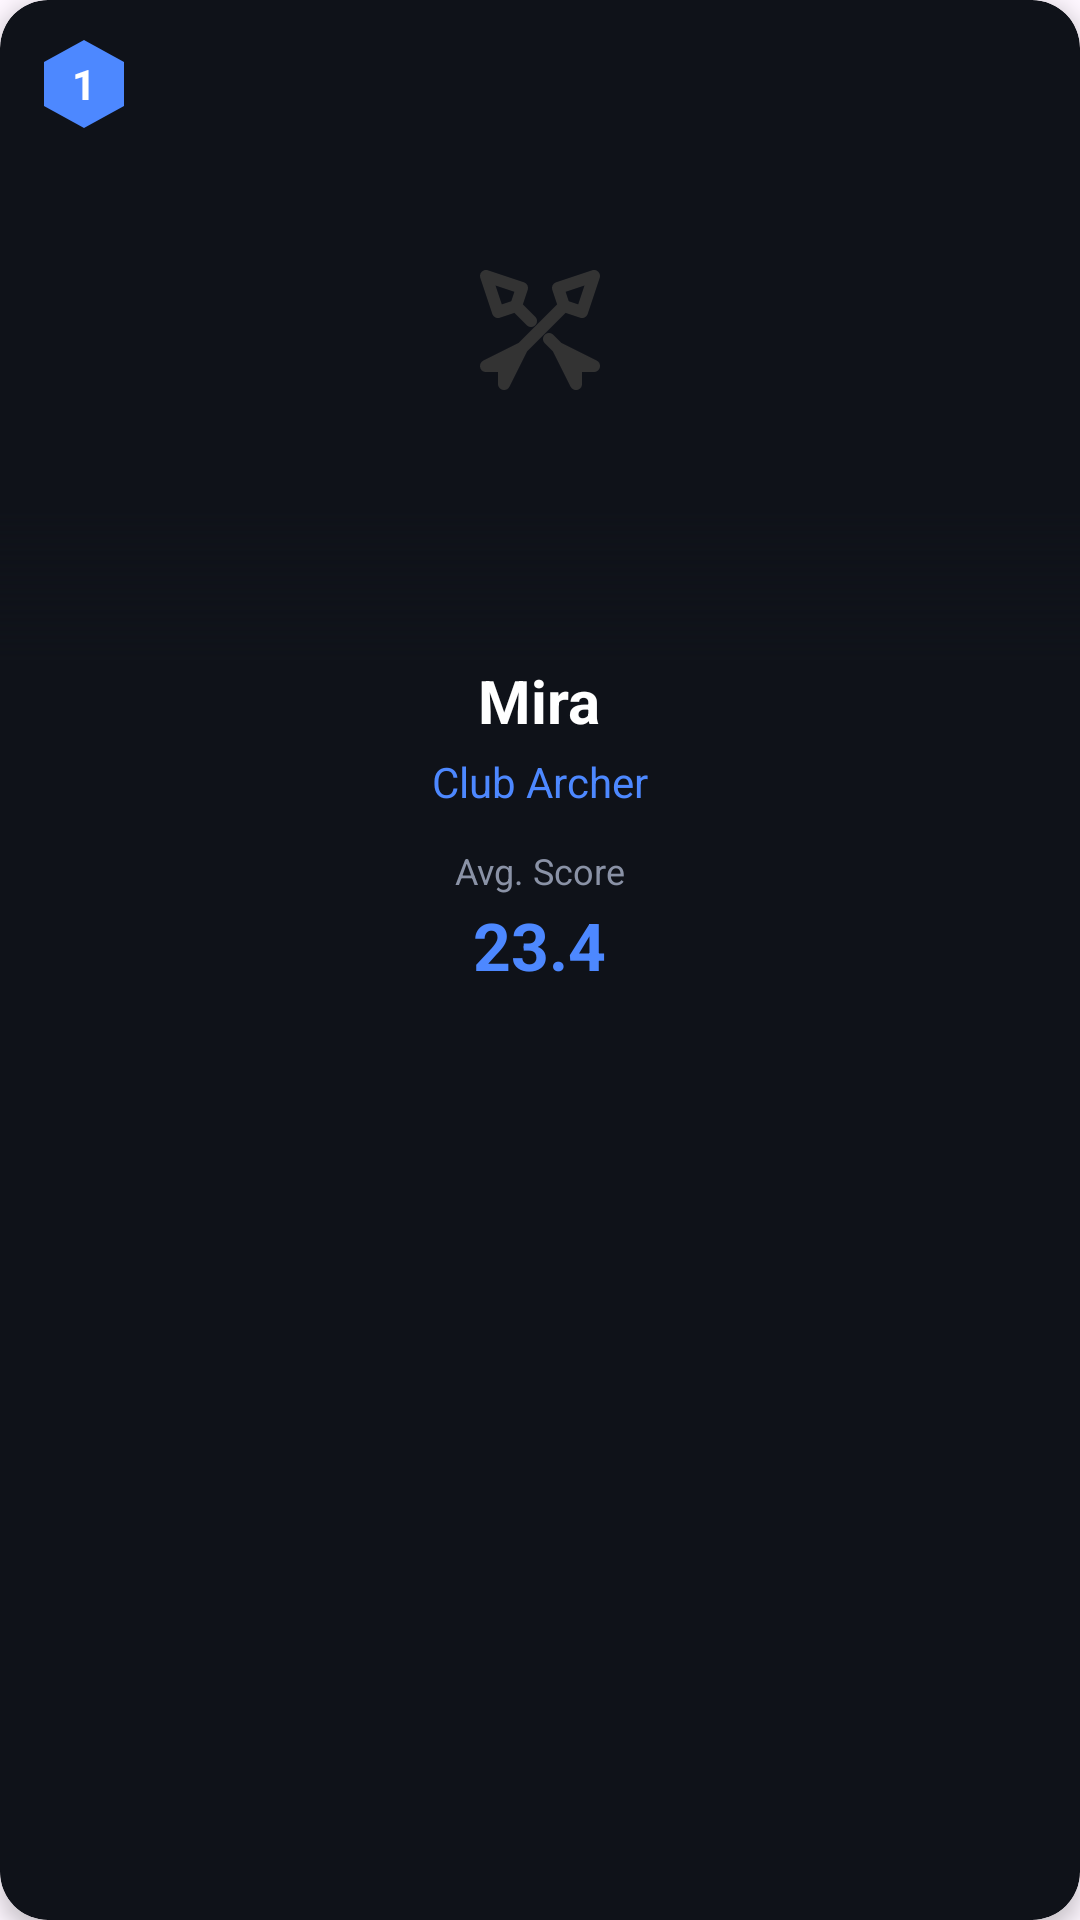

The Android layout XML behind this screen, and the referenced resources:
<!-- AndroidManifest.xml: application theme Theme.YOLOv8TfLite -->
<!-- res/layout/layout_item_ai_opponent.xml -->
<?xml version="1.0" encoding="utf-8"?>
<androidx.cardview.widget.CardView xmlns:android="http://schemas.android.com/apk/res/android"
    xmlns:app="http://schemas.android.com/apk/res-auto"
    android:layout_width="match_parent"
    android:layout_height="wrap_content"
    android:layout_margin="8dp"
    app:cardBackgroundColor="#0F1219"
    app:cardCornerRadius="16dp"
    app:cardElevation="4dp"
    android:foreground="?attr/selectableItemBackground">

    <RelativeLayout
        android:layout_width="match_parent"
        android:layout_height="wrap_content"
        android:paddingBottom="20dp">

        
        <FrameLayout
            android:id="@+id/img_container"
            android:layout_width="match_parent"
            android:layout_height="220dp"
            android:layout_alignParentTop="true">
            
            <ImageView
                android:id="@+id/iv_placeholder"
                android:layout_width="48dp"
                android:layout_height="48dp"
                android:layout_gravity="center"
                android:src="@drawable/ic_crossed_arrows" 
                app:tint="#333333" />
                
            <ImageView
                android:id="@+id/iv_avatar"
                android:layout_width="match_parent"
                android:layout_height="wrap_content"
                android:layout_gravity="bottom|center_horizontal"
                android:adjustViewBounds="true"
                android:scaleType="fitCenter"
                android:visibility="gone" />
                
            <View
                android:layout_width="match_parent"
                android:layout_height="50dp"
                android:layout_gravity="bottom"
                android:background="@drawable/bg_fade_bottom" />
        </FrameLayout>

        
        <FrameLayout
            android:layout_width="32dp"
            android:layout_height="32dp"
            android:layout_marginStart="12dp"
            android:layout_marginTop="12dp"
            android:layout_alignParentStart="true"
            android:layout_alignParentTop="true">
            <ImageView
                android:layout_width="match_parent"
                android:layout_height="match_parent"
                android:src="@drawable/ic_hexagon" />
            <TextView
                android:id="@+id/tv_level"
                android:layout_width="wrap_content"
                android:layout_height="wrap_content"
                android:layout_gravity="center"
                android:text="1"
                android:textColor="#FFFFFF"
                android:textSize="14sp"
                android:textStyle="bold" />
        </FrameLayout>

        
        <LinearLayout
            android:layout_width="match_parent"
            android:layout_height="wrap_content"
            android:layout_below="@id/img_container"
            android:orientation="vertical"
            android:gravity="center"
            android:paddingHorizontal="16dp">

            <TextView
                android:id="@+id/tv_name"
                android:layout_width="wrap_content"
                android:layout_height="wrap_content"
                android:text="Mira"
                android:textColor="#FFFFFF"
                android:textSize="20sp"
                android:textStyle="bold" />

            <TextView
                android:id="@+id/tv_title"
                android:layout_width="wrap_content"
                android:layout_height="wrap_content"
                android:layout_marginTop="4dp"
                android:text="Club Archer"
                android:textColor="#4D88FF"
                android:textSize="14sp"
                android:textStyle="normal" />

            <TextView
                android:layout_width="wrap_content"
                android:layout_height="wrap_content"
                android:layout_marginTop="12dp"
                android:text="Avg. Score"
                android:textColor="#8A92A6"
                android:textSize="12sp" />

            <TextView
                android:id="@+id/tv_avg_score"
                android:layout_width="wrap_content"
                android:layout_height="wrap_content"
                android:layout_marginTop="2dp"
                android:text="23.4"
                android:textColor="#4D88FF"
                android:textSize="22sp"
                android:textStyle="bold" />

            
            <LinearLayout
                android:id="@+id/layout_stars"
                android:layout_width="wrap_content"
                android:layout_height="wrap_content"
                android:layout_marginTop="12dp"
                android:orientation="horizontal" />

        </LinearLayout>
    </RelativeLayout>
    
    
    <FrameLayout
        android:id="@+id/overlay_premium"
        android:layout_width="match_parent"
        android:layout_height="match_parent"
        android:background="#A0000000"
        android:visibility="gone">
        
        <LinearLayout
            android:layout_width="wrap_content"
            android:layout_height="wrap_content"
            android:layout_gravity="center"
            android:orientation="vertical"
            android:gravity="center">
            
            <TextView
                android:layout_width="wrap_content"
                android:layout_height="wrap_content"
                android:text="🔒"
                android:textSize="32sp" />
                
            <TextView
                android:layout_width="wrap_content"
                android:layout_height="wrap_content"
                android:layout_marginTop="8dp"
                android:background="#5C24FF"
                android:paddingHorizontal="12dp"
                android:paddingVertical="4dp"
                android:text="PREMIUM"
                android:textColor="#FFFFFF"
                android:textSize="12sp"
                android:textStyle="bold" />
        </LinearLayout>
    </FrameLayout>
</androidx.cardview.widget.CardView>
<!-- resources referenced by this layout -->
<resources>
  <!-- drawable bg_fade_bottom (drawable) -->
  <?xml version="1.0" encoding="utf-8"?>
  <shape xmlns:android="http://schemas.android.com/apk/res/android">
      
      <gradient
          android:angle="90"
          android:startColor="#0F1219"
          android:endColor="#000F1219"
          android:type="linear" />
  </shape>
  <!-- drawable ic_crossed_arrows (drawable) -->
  <vector xmlns:android="http://schemas.android.com/apk/res/android"
      android:width="24dp"
      android:height="24dp"
      android:viewportWidth="24"
      android:viewportHeight="24">
  
      
      <path
          android:strokeColor="#FFFFFF"
          android:strokeWidth="2"
          android:strokeLineCap="round"
          android:strokeLineJoin="round"
          android:pathData="
              M 18,18 L 13.5,13.5 
              M 10.5,10.5 L 8,8 
              M 8,8 L 5,9 L 3,3 L 9,5 Z 
              M 15,15 L 18,21 L 18,18 L 21,18 Z" />
  
      
      <path
          android:strokeColor="#FFFFFF"
          android:strokeWidth="2"
          android:strokeLineCap="round"
          android:strokeLineJoin="round"
          android:pathData="
              M 6,18 L 16,8 
              M 16,8 L 15,5 L 21,3 L 19,9 Z 
              M 9,15 L 3,18 L 6,18 L 6,21 Z" />
  </vector>
  <!-- drawable ic_hexagon (drawable) -->
  <vector xmlns:android="http://schemas.android.com/apk/res/android"
      android:width="32dp"
      android:height="32dp"
      android:viewportWidth="24"
      android:viewportHeight="24">
      <path
          android:fillColor="#4D88FF"
          android:pathData="M12,1 L22,6.5 L22,17.5 L12,23 L2,17.5 L2,6.5 Z" />
  </vector>
  <style name="Theme.YOLOv8TfLite" parent="Base.Theme.YOLOv8TfLite" />
  <style name="Base.Theme.YOLOv8TfLite" parent="Theme.Material3.DayNight.NoActionBar">
          <item name="android:statusBarColor">@color/menu_bg</item>
          <item name="android:navigationBarColor">@color/menu_bg</item>
          <item name="android:windowLightStatusBar">false</item>
      </style>
  <color name="menu_bg">#0A0D14</color>
</resources>
